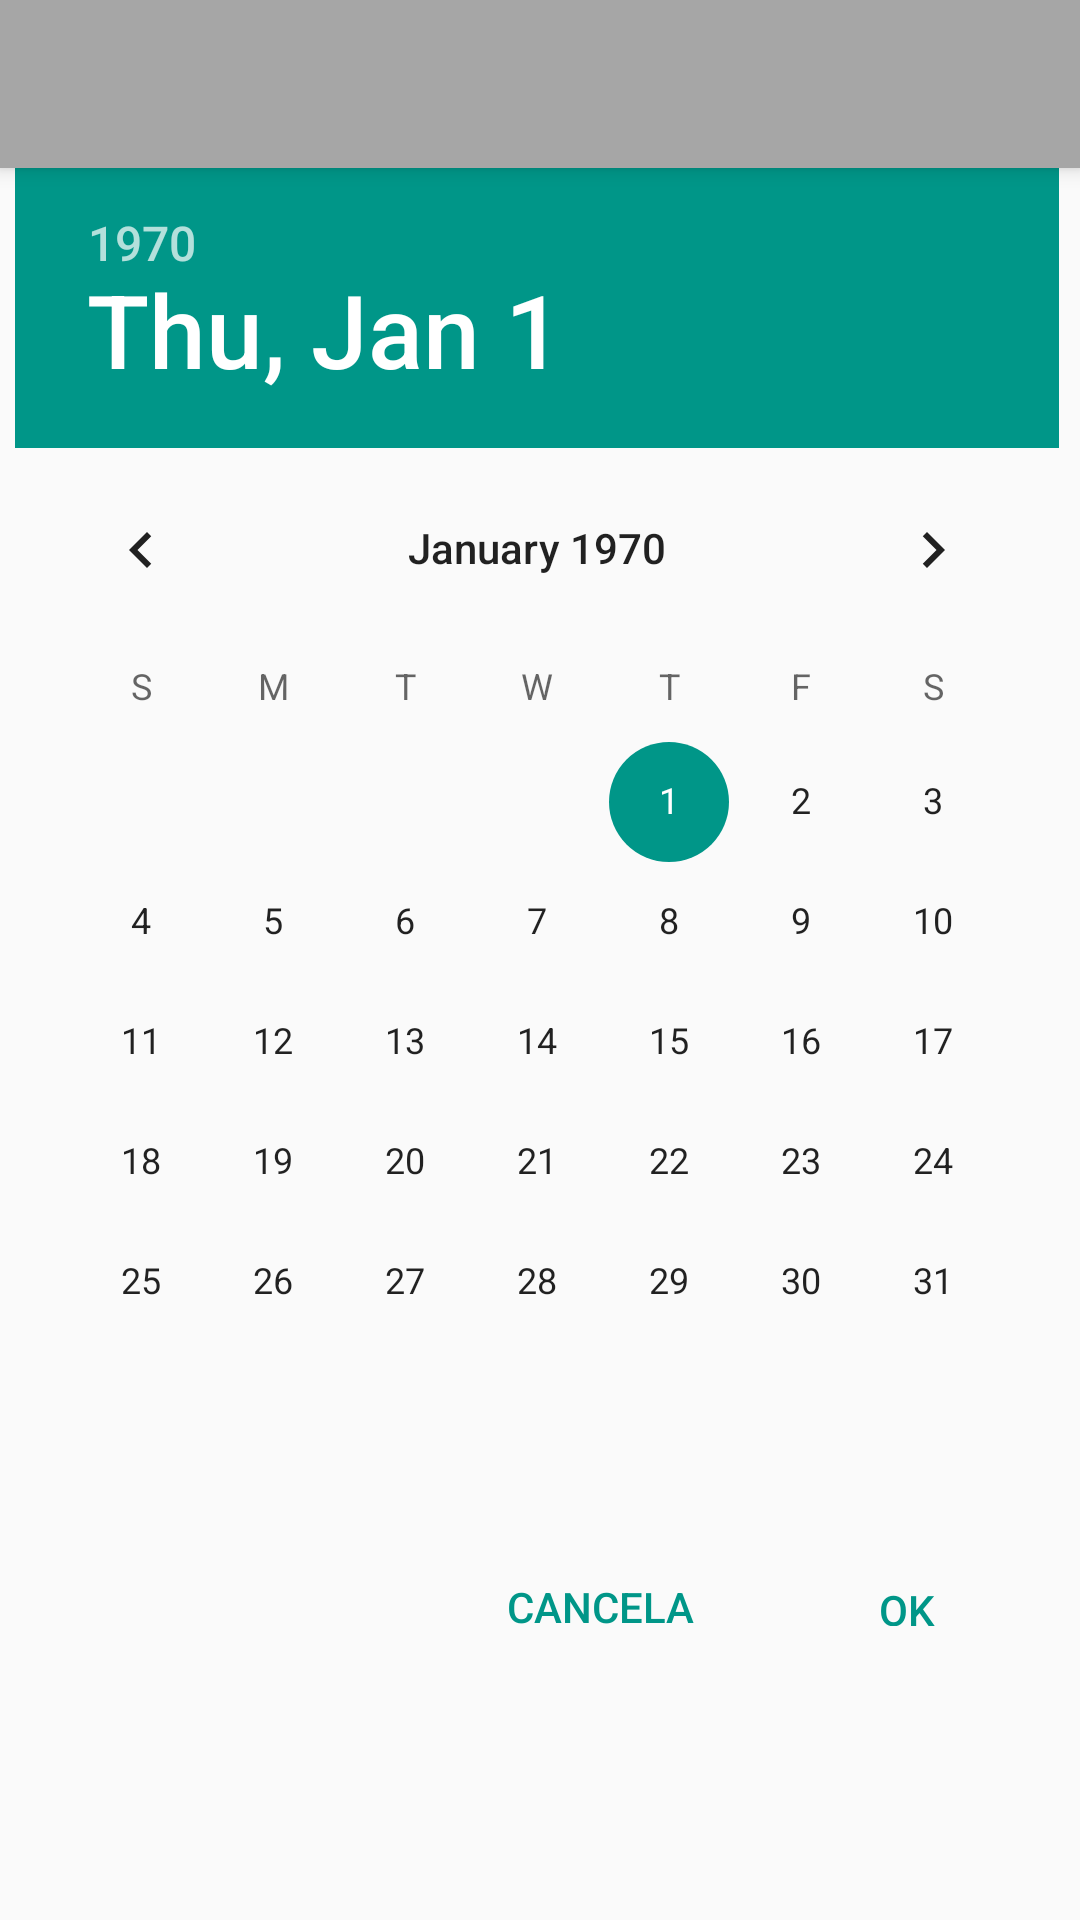

Write the Android layout XML for this screen, with the resource values it uses.
<!-- AndroidManifest.xml: application theme AppTheme -->
<!-- res/layout/activity_agendar_visita.xml -->
<?xml version="1.0" encoding="utf-8"?>
<LinearLayout xmlns:android="http://schemas.android.com/apk/res/android"
    xmlns:app="http://schemas.android.com/apk/res-auto"
    xmlns:tools="http://schemas.android.com/tools"
    android:id="@+id/drawer_layout"
    android:layout_width="match_parent"
    android:layout_height="match_parent"
    android:orientation="vertical">

    <include
        layout="@layout/app_bar_agendar_visita"
        android:layout_width="match_parent"
        android:layout_height="match_parent" />

    <android.support.design.widget.NavigationView
        android:id="@+id/nav_view"
        android:layout_width="wrap_content"
        android:layout_height="match_parent"
        android:layout_gravity="start"
        android:fitsSystemWindows="true"
        app:headerLayout="@layout/nav_header_agendar_visita"
        app:menu="@menu/activity_agendar_visita_drawer" />

</LinearLayout>
<!-- res/layout/app_bar_agendar_visita.xml (included above) -->
<?xml version="1.0" encoding="utf-8"?>
<android.support.design.widget.CoordinatorLayout xmlns:android="http://schemas.android.com/apk/res/android"
    xmlns:app="http://schemas.android.com/apk/res-auto"
    xmlns:tools="http://schemas.android.com/tools"
    android:layout_width="match_parent"
    android:layout_height="match_parent"
    tools:context="br.edu.ufcg.empsoft.activities.AgendarVisita">

    <android.support.design.widget.AppBarLayout
        android:layout_width="match_parent"
        android:layout_height="wrap_content"
        android:theme="@style/AppTheme.AppBarOverlay">

        <android.support.v7.widget.Toolbar
            android:id="@+id/toolbar"
            android:layout_width="match_parent"
            android:layout_height="?attr/actionBarSize"
            android:background="?attr/colorPrimary"
            app:popupTheme="@style/AppTheme.PopupOverlay" />

    </android.support.design.widget.AppBarLayout>

    <include layout="@layout/content_agendar_visita"
        android:layout_height="568dp"
        android:layout_width="match_parent" />

</android.support.design.widget.CoordinatorLayout>
<!-- res/layout/content_agendar_visita.xml (included above) -->
<?xml version="1.0" encoding="utf-8"?>
<android.support.constraint.ConstraintLayout xmlns:android="http://schemas.android.com/apk/res/android"
    xmlns:app="http://schemas.android.com/apk/res-auto"
    xmlns:tools="http://schemas.android.com/tools"
    android:layout_width="match_parent"
    android:layout_height="match_parent"
    app:layout_behavior="@string/appbar_scrolling_view_behavior"
    tools:context="br.edu.ufcg.empsoft.activities.AgendarVisita"
    tools:showIn="@layout/app_bar_agendar_visita"
    tools:layout_editor_absoluteY="81dp"
    tools:layout_editor_absoluteX="0dp">

    <DatePicker
        android:id="@+id/datePicker"
        android:layout_width="440dp"
        android:layout_height="449dp"
        android:layout_marginLeft="100dp"
        android:layout_marginTop="10dp"
        android:headerBackground="@color/teal_500"
        app:layout_constraintBottom_toBottomOf="parent"
        app:layout_constraintHorizontal_bias="0.529"
        app:layout_constraintLeft_toLeftOf="parent"
        app:layout_constraintRight_toRightOf="parent"
        app:layout_constraintTop_toTopOf="parent"
        app:layout_constraintVertical_bias="0.419" />

    <Button
        android:id="@+id/visitaOK"
        style="@style/Widget.AppCompat.Button.Borderless.Colored"
        android:layout_width="83dp"
        android:layout_height="35dp"
        android:layout_marginBottom="16dp"
        android:layout_marginRight="16dp"
        android:text="OK"
        app:layout_constraintBottom_toBottomOf="parent"
        app:layout_constraintRight_toRightOf="parent" />

    <Button
        android:id="@+id/visitaCancelar"
        style="@style/Widget.AppCompat.Button.Borderless.Colored"
        android:layout_width="88dp"
        android:layout_height="36dp"
        android:layout_marginBottom="16dp"
        android:text="CANCELAR"
        app:layout_constraintBottom_toBottomOf="parent"
        app:layout_constraintHorizontal_bias="0.573"
        app:layout_constraintLeft_toLeftOf="parent"
        app:layout_constraintRight_toRightOf="parent" />

</android.support.constraint.ConstraintLayout>
<!-- resources referenced by this layout -->
<resources>
  <color name="teal_500">#009688</color>
  <style name="AppTheme.AppBarOverlay" parent="ThemeOverlay.AppCompat.Dark.ActionBar" />
  <style name="AppTheme.PopupOverlay" parent="ThemeOverlay.AppCompat.Light" />
  <style name="AppTheme" parent="Theme.AppCompat.Light.DarkActionBar">
          
          <item name="colorPrimary">@color/colorPrimary2</item>
          <item name="colorPrimaryDark">@color/colorPrimaryDark2</item>
          <item name="colorAccent">@color/teal_500</item>
      </style>
  <color name="colorPrimary2">#a6a6a6</color>
  <color name="colorPrimaryDark2">#9e9e9e</color>
</resources>
